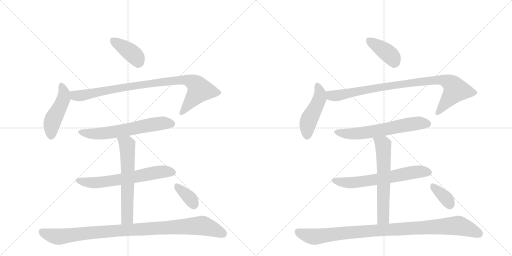
t = 0.00 s
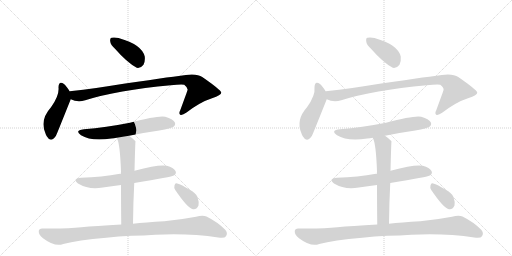
t = 2.43 s
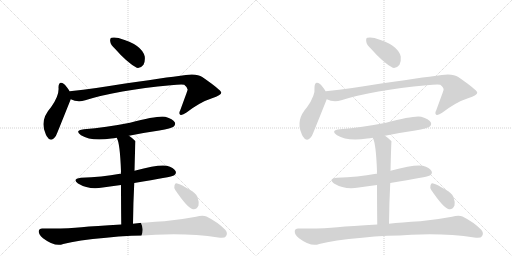
t = 4.85 s
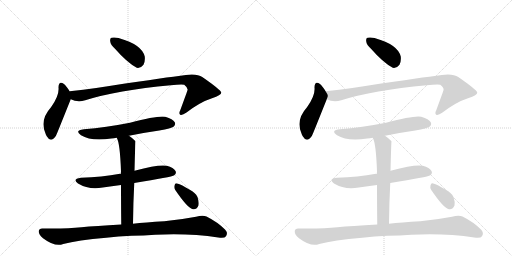
t = 7.28 s
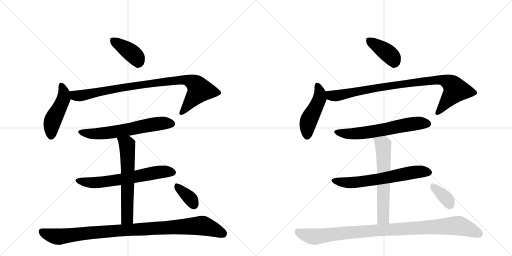
t = 9.70 s
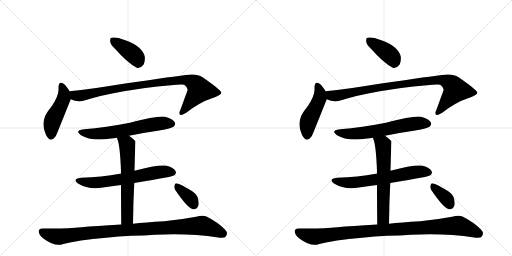
t = 12.13 s

The animated SVG that drew these frames (rendered in a browser with its animation timeline set to each time). Animation: 16 CSS @keyframes rules; one cycle of 12.13 s.

<svg version="1.1" viewBox="0 0 2048 1024" xmlns="http://www.w3.org/2000/svg">
  <g stroke="lightgray" stroke-dasharray="1,1" stroke-width="1" transform="scale(4, 4)">
    <line x1="0" y1="0" x2="256" y2="256"></line>
    <line x1="256" y1="0" x2="0" y2="256"></line>
    <line x1="128" y1="0" x2="128" y2="256"></line>
    <line x1="0" y1="128" x2="256" y2="128"></line>
    <line x1="256" y1="0" x2="512" y2="256"></line>
    <line x1="512" y1="0" x2="256" y2="256"></line>
    <line x1="384" y1="0" x2="384" y2="256"></line>
    <line x1="256" y1="128" x2="512" y2="128"></line>
  </g>
<g transform="scale(1, -1) translate(0, -850)">
   <style type="text/css">
    @keyframes keyframes0 {
      from {
       stroke: black;
       stroke-dashoffset: 392;
       stroke-width: 128;
       }
       56% {
       animation-timing-function: step-end;
       stroke: black;
       stroke-dashoffset: 0;
       stroke-width: 128;
       }
       to {
       stroke: black;
       stroke-width: 1024;
       }
       }
       #make-me-a-hanzi-animation-0 {
         animation: keyframes0 0.569010s both;
         animation-delay: 0.000000s;
         animation-timing-function: linear;
       }
    @keyframes keyframes1 {
      from {
       stroke: black;
       stroke-dashoffset: 467;
       stroke-width: 128;
       }
       60% {
       animation-timing-function: step-end;
       stroke: black;
       stroke-dashoffset: 0;
       stroke-width: 128;
       }
       to {
       stroke: black;
       stroke-width: 1024;
       }
       }
       #make-me-a-hanzi-animation-1 {
         animation: keyframes1 0.630046s both;
         animation-delay: 0.569010s;
         animation-timing-function: linear;
       }
    @keyframes keyframes2 {
      from {
       stroke: black;
       stroke-dashoffset: 916;
       stroke-width: 128;
       }
       75% {
       animation-timing-function: step-end;
       stroke: black;
       stroke-dashoffset: 0;
       stroke-width: 128;
       }
       to {
       stroke: black;
       stroke-width: 1024;
       }
       }
       #make-me-a-hanzi-animation-2 {
         animation: keyframes2 0.995443s both;
         animation-delay: 1.199056s;
         animation-timing-function: linear;
       }
    @keyframes keyframes3 {
      from {
       stroke: black;
       stroke-dashoffset: 621;
       stroke-width: 128;
       }
       67% {
       animation-timing-function: step-end;
       stroke: black;
       stroke-dashoffset: 0;
       stroke-width: 128;
       }
       to {
       stroke: black;
       stroke-width: 1024;
       }
       }
       #make-me-a-hanzi-animation-3 {
         animation: keyframes3 0.755371s both;
         animation-delay: 2.194499s;
         animation-timing-function: linear;
       }
    @keyframes keyframes4 {
      from {
       stroke: black;
       stroke-dashoffset: 636;
       stroke-width: 128;
       }
       67% {
       animation-timing-function: step-end;
       stroke: black;
       stroke-dashoffset: 0;
       stroke-width: 128;
       }
       to {
       stroke: black;
       stroke-width: 1024;
       }
       }
       #make-me-a-hanzi-animation-4 {
         animation: keyframes4 0.767578s both;
         animation-delay: 2.949870s;
         animation-timing-function: linear;
       }
    @keyframes keyframes5 {
      from {
       stroke: black;
       stroke-dashoffset: 617;
       stroke-width: 128;
       }
       67% {
       animation-timing-function: step-end;
       stroke: black;
       stroke-dashoffset: 0;
       stroke-width: 128;
       }
       to {
       stroke: black;
       stroke-width: 1024;
       }
       }
       #make-me-a-hanzi-animation-5 {
         animation: keyframes5 0.752116s both;
         animation-delay: 3.717448s;
         animation-timing-function: linear;
       }
    @keyframes keyframes6 {
      from {
       stroke: black;
       stroke-dashoffset: 993;
       stroke-width: 128;
       }
       76% {
       animation-timing-function: step-end;
       stroke: black;
       stroke-dashoffset: 0;
       stroke-width: 128;
       }
       to {
       stroke: black;
       stroke-width: 1024;
       }
       }
       #make-me-a-hanzi-animation-6 {
         animation: keyframes6 1.058105s both;
         animation-delay: 4.469564s;
         animation-timing-function: linear;
       }
    @keyframes keyframes7 {
      from {
       stroke: black;
       stroke-dashoffset: 353;
       stroke-width: 128;
       }
       53% {
       animation-timing-function: step-end;
       stroke: black;
       stroke-dashoffset: 0;
       stroke-width: 128;
       }
       to {
       stroke: black;
       stroke-width: 1024;
       }
       }
       #make-me-a-hanzi-animation-7 {
         animation: keyframes7 0.537272s both;
         animation-delay: 5.527669s;
         animation-timing-function: linear;
       }
    @keyframes keyframes8 {
      from {
       stroke: black;
       stroke-dashoffset: 392;
       stroke-width: 128;
       }
       56% {
       animation-timing-function: step-end;
       stroke: black;
       stroke-dashoffset: 0;
       stroke-width: 128;
       }
       to {
       stroke: black;
       stroke-width: 1024;
       }
       }
       #make-me-a-hanzi-animation-8 {
         animation: keyframes8 0.569010s both;
         animation-delay: 6.064941s;
         animation-timing-function: linear;
       }
    @keyframes keyframes9 {
      from {
       stroke: black;
       stroke-dashoffset: 467;
       stroke-width: 128;
       }
       60% {
       animation-timing-function: step-end;
       stroke: black;
       stroke-dashoffset: 0;
       stroke-width: 128;
       }
       to {
       stroke: black;
       stroke-width: 1024;
       }
       }
       #make-me-a-hanzi-animation-9 {
         animation: keyframes9 0.630046s both;
         animation-delay: 6.633952s;
         animation-timing-function: linear;
       }
    @keyframes keyframes10 {
      from {
       stroke: black;
       stroke-dashoffset: 916;
       stroke-width: 128;
       }
       75% {
       animation-timing-function: step-end;
       stroke: black;
       stroke-dashoffset: 0;
       stroke-width: 128;
       }
       to {
       stroke: black;
       stroke-width: 1024;
       }
       }
       #make-me-a-hanzi-animation-10 {
         animation: keyframes10 0.995443s both;
         animation-delay: 7.263997s;
         animation-timing-function: linear;
       }
    @keyframes keyframes11 {
      from {
       stroke: black;
       stroke-dashoffset: 621;
       stroke-width: 128;
       }
       67% {
       animation-timing-function: step-end;
       stroke: black;
       stroke-dashoffset: 0;
       stroke-width: 128;
       }
       to {
       stroke: black;
       stroke-width: 1024;
       }
       }
       #make-me-a-hanzi-animation-11 {
         animation: keyframes11 0.755371s both;
         animation-delay: 8.259440s;
         animation-timing-function: linear;
       }
    @keyframes keyframes12 {
      from {
       stroke: black;
       stroke-dashoffset: 636;
       stroke-width: 128;
       }
       67% {
       animation-timing-function: step-end;
       stroke: black;
       stroke-dashoffset: 0;
       stroke-width: 128;
       }
       to {
       stroke: black;
       stroke-width: 1024;
       }
       }
       #make-me-a-hanzi-animation-12 {
         animation: keyframes12 0.767578s both;
         animation-delay: 9.014811s;
         animation-timing-function: linear;
       }
    @keyframes keyframes13 {
      from {
       stroke: black;
       stroke-dashoffset: 617;
       stroke-width: 128;
       }
       67% {
       animation-timing-function: step-end;
       stroke: black;
       stroke-dashoffset: 0;
       stroke-width: 128;
       }
       to {
       stroke: black;
       stroke-width: 1024;
       }
       }
       #make-me-a-hanzi-animation-13 {
         animation: keyframes13 0.752116s both;
         animation-delay: 9.782389s;
         animation-timing-function: linear;
       }
    @keyframes keyframes14 {
      from {
       stroke: black;
       stroke-dashoffset: 993;
       stroke-width: 128;
       }
       76% {
       animation-timing-function: step-end;
       stroke: black;
       stroke-dashoffset: 0;
       stroke-width: 128;
       }
       to {
       stroke: black;
       stroke-width: 1024;
       }
       }
       #make-me-a-hanzi-animation-14 {
         animation: keyframes14 1.058105s both;
         animation-delay: 10.534505s;
         animation-timing-function: linear;
       }
    @keyframes keyframes15 {
      from {
       stroke: black;
       stroke-dashoffset: 353;
       stroke-width: 128;
       }
       53% {
       animation-timing-function: step-end;
       stroke: black;
       stroke-dashoffset: 0;
       stroke-width: 128;
       }
       to {
       stroke: black;
       stroke-width: 1024;
       }
       }
       #make-me-a-hanzi-animation-15 {
         animation: keyframes15 0.537272s both;
         animation-delay: 11.592611s;
         animation-timing-function: linear;
       }
</style>
<path d="M 460 655 Q 508 600 547 579 Q 563 576 574 591 Q 581 604 579 624 Q 567 672 477 697 Q 476 698 475 698 Q 456 702 446 699 Q 439 698 441 684 Q 442 671 460 655 Z" fill="lightgray"></path> 
<path d="M 279 484 Q 266 506 256 514 Q 235 529 234 501 Q 238 468 204 421 Q 158 370 182 316 Q 183 312 187 305 Q 203 277 224 307 Q 227 313 281 448 Q 282 451 283 453 C 289 468 289 468 279 484 Z" fill="lightgray"></path> 
<path d="M 283 453 Q 310 440 341 449 Q 468 489 683 509 Q 723 513 737 511 Q 753 498 750 489 Q 750 488 721 409 Q 714 396 721 391 Q 728 387 746 400 Q 801 442 848 457 Q 887 470 885 480 Q 884 490 809 542 Q 785 560 715 546 Q 639 537 385 498 Q 333 491 279 485 Q 278 485 279 484 C 249 479 254 462 283 453 Z" fill="lightgray"></path> 
<path d="M 516 307 Q 574 319 637 328 Q 686 337 694 343 Q 704 352 699 361 Q 692 374 661 383 Q 633 389 520 359 Q 423 340 336 333 Q 296 329 324 309 Q 364 284 445 296 Q 455 297 467 299 L 516 307 Z" fill="lightgray"></path> 
<path d="M 537 118 Q 687 142 697 149 Q 707 156 702 166 Q 695 179 667 187 Q 637 194 538 167 L 484 155 Q 481 156 480 155 Q 407 142 324 139 Q 287 135 312 116 Q 357 89 411 100 Q 447 106 484 110 L 537 118 Z" fill="lightgray"></path> 
<path d="M 532 -45 Q 533 43 537 118 L 538 167 Q 541 284 542 284 Q 541 287 540 287 Q 528 299 516 307 C 492 325 456 327 467 299 Q 480 278 484 164 Q 483 161 484 155 L 484 110 Q 484 47 485 -48 C 485 -78 532 -75 532 -45 Z" fill="lightgray"></path> 
<path d="M 485 -48 Q 380 -54 326 -59 Q 263 -66 171 -64 Q 156 -63 155 -75 Q 154 -88 172 -103 Q 220 -139 253 -126 Q 310 -111 425 -101 Q 473 -95 526 -93 Q 575 -92 621 -89 Q 756 -82 873 -100 Q 898 -104 904 -95 Q 913 -82 900 -68 Q 870 -38 826 -16 Q 811 -9 784 -17 Q 721 -29 657 -35 Q 581 -39 532 -45 L 485 -48 Z" fill="lightgray"></path> 
<path d="M 701 90 Q 752 15 772 13 Q 785 10 794 28 Q 797 41 790 62 Q 781 80 759 91 Q 725 112 709 116 Q 700 119 698 108 Q 695 99 701 90 Z" fill="lightgray"></path> 
<path d="M 1484 655 Q 1532 600 1571 579 Q 1587 576 1598 591 Q 1605 604 1603 624 Q 1591 672 1501 697 Q 1500 698 1499 698 Q 1480 702 1470 699 Q 1463 698 1465 684 Q 1466 671 1484 655 Z" fill="lightgray"></path> 
<path d="M 1303 484 Q 1290 506 1280 514 Q 1259 529 1258 501 Q 1262 468 1228 421 Q 1182 370 1206 316 Q 1207 312 1211 305 Q 1227 277 1248 307 Q 1251 313 1305 448 Q 1306 451 1307 453 C 1313 468 1313 468 1303 484 Z" fill="lightgray"></path> 
<path d="M 1307 453 Q 1334 440 1365 449 Q 1492 489 1707 509 Q 1747 513 1761 511 Q 1777 498 1774 489 Q 1774 488 1745 409 Q 1738 396 1745 391 Q 1752 387 1770 400 Q 1825 442 1872 457 Q 1911 470 1909 480 Q 1908 490 1833 542 Q 1809 560 1739 546 Q 1663 537 1409 498 Q 1357 491 1303 485 Q 1302 485 1303 484 C 1273 479 1278 462 1307 453 Z" fill="lightgray"></path> 
<path d="M 1540 307 Q 1598 319 1661 328 Q 1710 337 1718 343 Q 1728 352 1723 361 Q 1716 374 1685 383 Q 1657 389 1544 359 Q 1447 340 1360 333 Q 1320 329 1348 309 Q 1388 284 1469 296 Q 1479 297 1491 299 L 1540 307 Z" fill="lightgray"></path> 
<path d="M 1561 118 Q 1711 142 1721 149 Q 1731 156 1726 166 Q 1719 179 1691 187 Q 1661 194 1562 167 L 1508 155 Q 1505 156 1504 155 Q 1431 142 1348 139 Q 1311 135 1336 116 Q 1381 89 1435 100 Q 1471 106 1508 110 L 1561 118 Z" fill="lightgray"></path> 
<path d="M 1556 -45 Q 1557 43 1561 118 L 1562 167 Q 1565 284 1566 284 Q 1565 287 1564 287 Q 1552 299 1540 307 C 1516 325 1480 327 1491 299 Q 1504 278 1508 164 Q 1507 161 1508 155 L 1508 110 Q 1508 47 1509 -48 C 1509 -78 1556 -75 1556 -45 Z" fill="lightgray"></path> 
<path d="M 1509 -48 Q 1404 -54 1350 -59 Q 1287 -66 1195 -64 Q 1180 -63 1179 -75 Q 1178 -88 1196 -103 Q 1244 -139 1277 -126 Q 1334 -111 1449 -101 Q 1497 -95 1550 -93 Q 1599 -92 1645 -89 Q 1780 -82 1897 -100 Q 1922 -104 1928 -95 Q 1937 -82 1924 -68 Q 1894 -38 1850 -16 Q 1835 -9 1808 -17 Q 1745 -29 1681 -35 Q 1605 -39 1556 -45 L 1509 -48 Z" fill="lightgray"></path> 
<path d="M 1725 90 Q 1776 15 1796 13 Q 1809 10 1818 28 Q 1821 41 1814 62 Q 1805 80 1783 91 Q 1749 112 1733 116 Q 1724 119 1722 108 Q 1719 99 1725 90 Z" fill="lightgray"></path> 
      <clipPath id="make-me-a-hanzi-clip-0">
      <path d="M 460 655 Q 508 600 547 579 Q 563 576 574 591 Q 581 604 579 624 Q 567 672 477 697 Q 476 698 475 698 Q 456 702 446 699 Q 439 698 441 684 Q 442 671 460 655 Z" fill="lightgray"></path>
      </clipPath>
      <path clip-path="url(#make-me-a-hanzi-clip-0)" d="M 453 688 L 531 634 L 547 617 L 552 600 " fill="none" id="make-me-a-hanzi-animation-0" stroke-dasharray="264 528" stroke-linecap="round"></path>

      <clipPath id="make-me-a-hanzi-clip-1">
      <path d="M 279 484 Q 266 506 256 514 Q 235 529 234 501 Q 238 468 204 421 Q 158 370 182 316 Q 183 312 187 305 Q 203 277 224 307 Q 227 313 281 448 Q 282 451 283 453 C 289 468 289 468 279 484 Z" fill="lightgray"></path>
      </clipPath>
      <path clip-path="url(#make-me-a-hanzi-clip-1)" d="M 245 507 L 256 479 L 255 458 L 212 371 L 204 309 " fill="none" id="make-me-a-hanzi-animation-1" stroke-dasharray="339 678" stroke-linecap="round"></path>

      <clipPath id="make-me-a-hanzi-clip-2">
      <path d="M 283 453 Q 310 440 341 449 Q 468 489 683 509 Q 723 513 737 511 Q 753 498 750 489 Q 750 488 721 409 Q 714 396 721 391 Q 728 387 746 400 Q 801 442 848 457 Q 887 470 885 480 Q 884 490 809 542 Q 785 560 715 546 Q 639 537 385 498 Q 333 491 279 485 Q 278 485 279 484 C 249 479 254 462 283 453 Z" fill="lightgray"></path>
      </clipPath>
      <path clip-path="url(#make-me-a-hanzi-clip-2)" d="M 287 485 L 288 477 L 301 468 L 329 468 L 467 497 L 729 532 L 749 530 L 786 511 L 798 488 L 726 398 " fill="none" id="make-me-a-hanzi-animation-2" stroke-dasharray="788 1576" stroke-linecap="round"></path>

      <clipPath id="make-me-a-hanzi-clip-3">
      <path d="M 516 307 Q 574 319 637 328 Q 686 337 694 343 Q 704 352 699 361 Q 692 374 661 383 Q 633 389 520 359 Q 423 340 336 333 Q 296 329 324 309 Q 364 284 445 296 Q 455 297 467 299 L 516 307 Z" fill="lightgray"></path>
      </clipPath>
      <path clip-path="url(#make-me-a-hanzi-clip-3)" d="M 327 323 L 358 315 L 415 316 L 600 351 L 654 358 L 687 355 " fill="none" id="make-me-a-hanzi-animation-3" stroke-dasharray="493 986" stroke-linecap="round"></path>

      <clipPath id="make-me-a-hanzi-clip-4">
      <path d="M 537 118 Q 687 142 697 149 Q 707 156 702 166 Q 695 179 667 187 Q 637 194 538 167 L 484 155 Q 481 156 480 155 Q 407 142 324 139 Q 287 135 312 116 Q 357 89 411 100 Q 447 106 484 110 L 537 118 Z" fill="lightgray"></path>
      </clipPath>
      <path clip-path="url(#make-me-a-hanzi-clip-4)" d="M 316 129 L 375 119 L 546 142 L 646 163 L 691 160 " fill="none" id="make-me-a-hanzi-animation-4" stroke-dasharray="508 1016" stroke-linecap="round"></path>

      <clipPath id="make-me-a-hanzi-clip-5">
      <path d="M 532 -45 Q 533 43 537 118 L 538 167 Q 541 284 542 284 Q 541 287 540 287 Q 528 299 516 307 C 492 325 456 327 467 299 Q 480 278 484 164 Q 483 161 484 155 L 484 110 Q 484 47 485 -48 C 485 -78 532 -75 532 -45 Z" fill="lightgray"></path>
      </clipPath>
      <path clip-path="url(#make-me-a-hanzi-clip-5)" d="M 473 298 L 508 272 L 510 247 L 508 -21 L 492 -39 " fill="none" id="make-me-a-hanzi-animation-5" stroke-dasharray="489 978" stroke-linecap="round"></path>

      <clipPath id="make-me-a-hanzi-clip-6">
      <path d="M 485 -48 Q 380 -54 326 -59 Q 263 -66 171 -64 Q 156 -63 155 -75 Q 154 -88 172 -103 Q 220 -139 253 -126 Q 310 -111 425 -101 Q 473 -95 526 -93 Q 575 -92 621 -89 Q 756 -82 873 -100 Q 898 -104 904 -95 Q 913 -82 900 -68 Q 870 -38 826 -16 Q 811 -9 784 -17 Q 721 -29 657 -35 Q 581 -39 532 -45 L 485 -48 Z" fill="lightgray"></path>
      </clipPath>
      <path clip-path="url(#make-me-a-hanzi-clip-6)" d="M 167 -76 L 193 -89 L 239 -97 L 437 -74 L 801 -52 L 892 -85 " fill="none" id="make-me-a-hanzi-animation-6" stroke-dasharray="865 1730" stroke-linecap="round"></path>

      <clipPath id="make-me-a-hanzi-clip-7">
      <path d="M 701 90 Q 752 15 772 13 Q 785 10 794 28 Q 797 41 790 62 Q 781 80 759 91 Q 725 112 709 116 Q 700 119 698 108 Q 695 99 701 90 Z" fill="lightgray"></path>
      </clipPath>
      <path clip-path="url(#make-me-a-hanzi-clip-7)" d="M 710 103 L 759 58 L 775 32 " fill="none" id="make-me-a-hanzi-animation-7" stroke-dasharray="225 450" stroke-linecap="round"></path>

      <clipPath id="make-me-a-hanzi-clip-8">
      <path d="M 1484 655 Q 1532 600 1571 579 Q 1587 576 1598 591 Q 1605 604 1603 624 Q 1591 672 1501 697 Q 1500 698 1499 698 Q 1480 702 1470 699 Q 1463 698 1465 684 Q 1466 671 1484 655 Z" fill="lightgray"></path>
      </clipPath>
      <path clip-path="url(#make-me-a-hanzi-clip-8)" d="M 1477 688 L 1555 634 L 1571 617 L 1576 600 " fill="none" id="make-me-a-hanzi-animation-8" stroke-dasharray="264 528" stroke-linecap="round"></path>

      <clipPath id="make-me-a-hanzi-clip-9">
      <path d="M 1303 484 Q 1290 506 1280 514 Q 1259 529 1258 501 Q 1262 468 1228 421 Q 1182 370 1206 316 Q 1207 312 1211 305 Q 1227 277 1248 307 Q 1251 313 1305 448 Q 1306 451 1307 453 C 1313 468 1313 468 1303 484 Z" fill="lightgray"></path>
      </clipPath>
      <path clip-path="url(#make-me-a-hanzi-clip-9)" d="M 1269 507 L 1280 479 L 1279 458 L 1236 371 L 1228 309 " fill="none" id="make-me-a-hanzi-animation-9" stroke-dasharray="339 678" stroke-linecap="round"></path>

      <clipPath id="make-me-a-hanzi-clip-10">
      <path d="M 1307 453 Q 1334 440 1365 449 Q 1492 489 1707 509 Q 1747 513 1761 511 Q 1777 498 1774 489 Q 1774 488 1745 409 Q 1738 396 1745 391 Q 1752 387 1770 400 Q 1825 442 1872 457 Q 1911 470 1909 480 Q 1908 490 1833 542 Q 1809 560 1739 546 Q 1663 537 1409 498 Q 1357 491 1303 485 Q 1302 485 1303 484 C 1273 479 1278 462 1307 453 Z" fill="lightgray"></path>
      </clipPath>
      <path clip-path="url(#make-me-a-hanzi-clip-10)" d="M 1311 485 L 1312 477 L 1325 468 L 1353 468 L 1491 497 L 1753 532 L 1773 530 L 1810 511 L 1822 488 L 1750 398 " fill="none" id="make-me-a-hanzi-animation-10" stroke-dasharray="788 1576" stroke-linecap="round"></path>

      <clipPath id="make-me-a-hanzi-clip-11">
      <path d="M 1540 307 Q 1598 319 1661 328 Q 1710 337 1718 343 Q 1728 352 1723 361 Q 1716 374 1685 383 Q 1657 389 1544 359 Q 1447 340 1360 333 Q 1320 329 1348 309 Q 1388 284 1469 296 Q 1479 297 1491 299 L 1540 307 Z" fill="lightgray"></path>
      </clipPath>
      <path clip-path="url(#make-me-a-hanzi-clip-11)" d="M 1351 323 L 1382 315 L 1439 316 L 1624 351 L 1678 358 L 1711 355 " fill="none" id="make-me-a-hanzi-animation-11" stroke-dasharray="493 986" stroke-linecap="round"></path>

      <clipPath id="make-me-a-hanzi-clip-12">
      <path d="M 1561 118 Q 1711 142 1721 149 Q 1731 156 1726 166 Q 1719 179 1691 187 Q 1661 194 1562 167 L 1508 155 Q 1505 156 1504 155 Q 1431 142 1348 139 Q 1311 135 1336 116 Q 1381 89 1435 100 Q 1471 106 1508 110 L 1561 118 Z" fill="lightgray"></path>
      </clipPath>
      <path clip-path="url(#make-me-a-hanzi-clip-12)" d="M 1340 129 L 1399 119 L 1570 142 L 1670 163 L 1715 160 " fill="none" id="make-me-a-hanzi-animation-12" stroke-dasharray="508 1016" stroke-linecap="round"></path>

      <clipPath id="make-me-a-hanzi-clip-13">
      <path d="M 1556 -45 Q 1557 43 1561 118 L 1562 167 Q 1565 284 1566 284 Q 1565 287 1564 287 Q 1552 299 1540 307 C 1516 325 1480 327 1491 299 Q 1504 278 1508 164 Q 1507 161 1508 155 L 1508 110 Q 1508 47 1509 -48 C 1509 -78 1556 -75 1556 -45 Z" fill="lightgray"></path>
      </clipPath>
      <path clip-path="url(#make-me-a-hanzi-clip-13)" d="M 1497 298 L 1532 272 L 1534 247 L 1532 -21 L 1516 -39 " fill="none" id="make-me-a-hanzi-animation-13" stroke-dasharray="489 978" stroke-linecap="round"></path>

      <clipPath id="make-me-a-hanzi-clip-14">
      <path d="M 1509 -48 Q 1404 -54 1350 -59 Q 1287 -66 1195 -64 Q 1180 -63 1179 -75 Q 1178 -88 1196 -103 Q 1244 -139 1277 -126 Q 1334 -111 1449 -101 Q 1497 -95 1550 -93 Q 1599 -92 1645 -89 Q 1780 -82 1897 -100 Q 1922 -104 1928 -95 Q 1937 -82 1924 -68 Q 1894 -38 1850 -16 Q 1835 -9 1808 -17 Q 1745 -29 1681 -35 Q 1605 -39 1556 -45 L 1509 -48 Z" fill="lightgray"></path>
      </clipPath>
      <path clip-path="url(#make-me-a-hanzi-clip-14)" d="M 1191 -76 L 1217 -89 L 1263 -97 L 1461 -74 L 1825 -52 L 1916 -85 " fill="none" id="make-me-a-hanzi-animation-14" stroke-dasharray="865 1730" stroke-linecap="round"></path>

      <clipPath id="make-me-a-hanzi-clip-15">
      <path d="M 1725 90 Q 1776 15 1796 13 Q 1809 10 1818 28 Q 1821 41 1814 62 Q 1805 80 1783 91 Q 1749 112 1733 116 Q 1724 119 1722 108 Q 1719 99 1725 90 Z" fill="lightgray"></path>
      </clipPath>
      <path clip-path="url(#make-me-a-hanzi-clip-15)" d="M 1734 103 L 1783 58 L 1799 32 " fill="none" id="make-me-a-hanzi-animation-15" stroke-dasharray="225 450" stroke-linecap="round"></path>

</g>
</svg>
